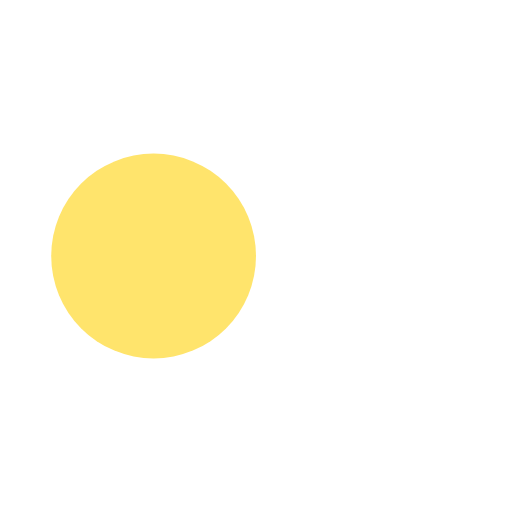
t = 0.00 s
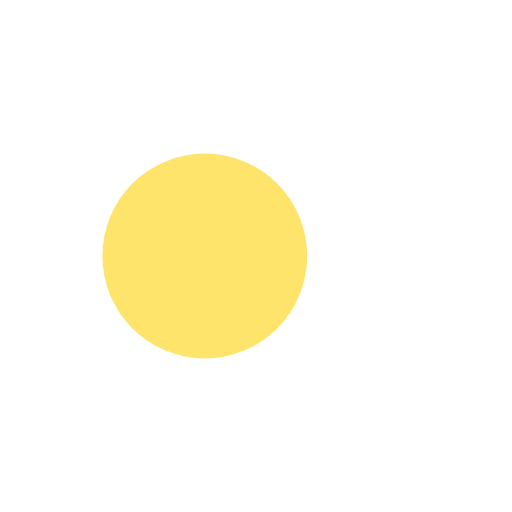
t = 0.13 s
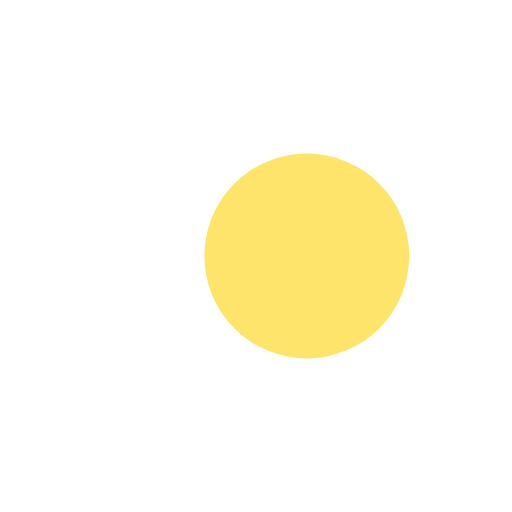
t = 0.37 s
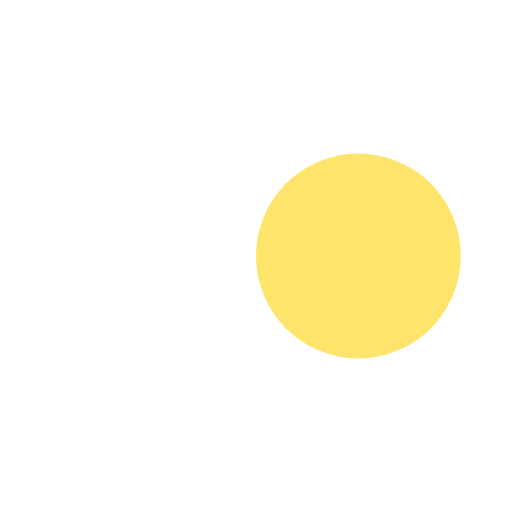
t = 0.50 s
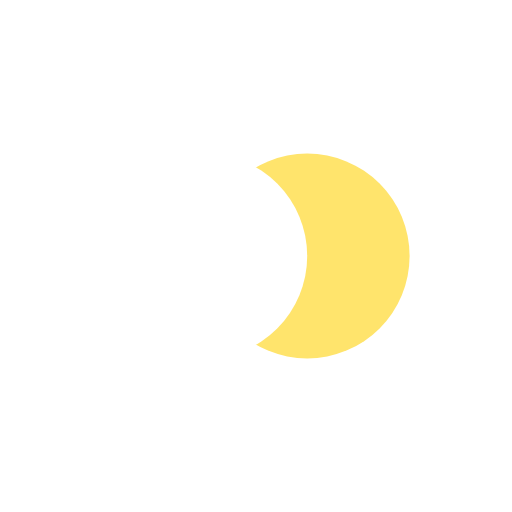
t = 0.63 s
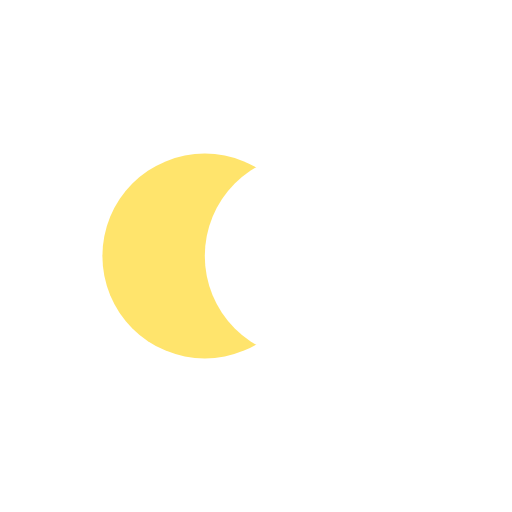
t = 0.88 s

The animated SVG that drew these frames (rendered in a browser with its animation timeline set to each time). Animation: 4 SMIL elements (animate=4); one cycle of 1.00 s, repeats indefinitely.

<svg width="14px"  height="14px"  xmlns="http://www.w3.org/2000/svg" viewBox="0 0 100 100" preserveAspectRatio="xMidYMid" class="lds-flickr" style="background: none;"><circle ng-attr-cx="{{config.cx1}}" cy="50" ng-attr-fill="{{config.c1}}" ng-attr-r="{{config.radius}}" cx="66" fill="#ffffff" r="20"><animate attributeName="cx" calcMode="linear" values="30;70;30" keyTimes="0;0.5;1" dur="1" begin="-0.5s" repeatCount="indefinite"></animate></circle><circle ng-attr-cx="{{config.cx2}}" cy="50" ng-attr-fill="{{config.c2}}" ng-attr-r="{{config.radius}}" cx="34" fill="#ffe46c" r="20"><animate attributeName="cx" calcMode="linear" values="30;70;30" keyTimes="0;0.5;1" dur="1" begin="0s" repeatCount="indefinite"></animate></circle><circle ng-attr-cx="{{config.cx1}}" cy="50" ng-attr-fill="{{config.c1}}" ng-attr-r="{{config.radius}}" cx="66" fill="#ffffff" r="20"><animate attributeName="cx" calcMode="linear" values="30;70;30" keyTimes="0;0.5;1" dur="1" begin="-0.5s" repeatCount="indefinite"></animate><animate attributeName="fill-opacity" values="0;0;1;1" calcMode="discrete" keyTimes="0;0.499;0.5;1" ng-attr-dur="{{config.speed}}s" repeatCount="indefinite" dur="1s"></animate></circle></svg>
